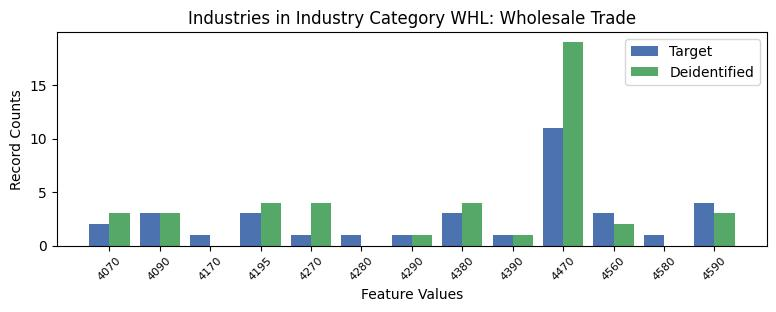

The table this chart was drawn from, first rows:
, INDP, count_target, count_deidentified
8, 4070, 2, 3.0
0, 4090, 3, 3.0
7, 4170, 1, 0.0
4, 4195, 3, 4.0
10, 4270, 1, 4.0
5, 4280, 1, 0.0
11, 4290, 1, 1.0
2, 4380, 3, 4.0
9, 4390, 1, 1.0
1, 4470, 11, 19.0
6, 4560, 3, 2.0
12, 4580, 1, 0.0
3, 4590, 4, 3.0
